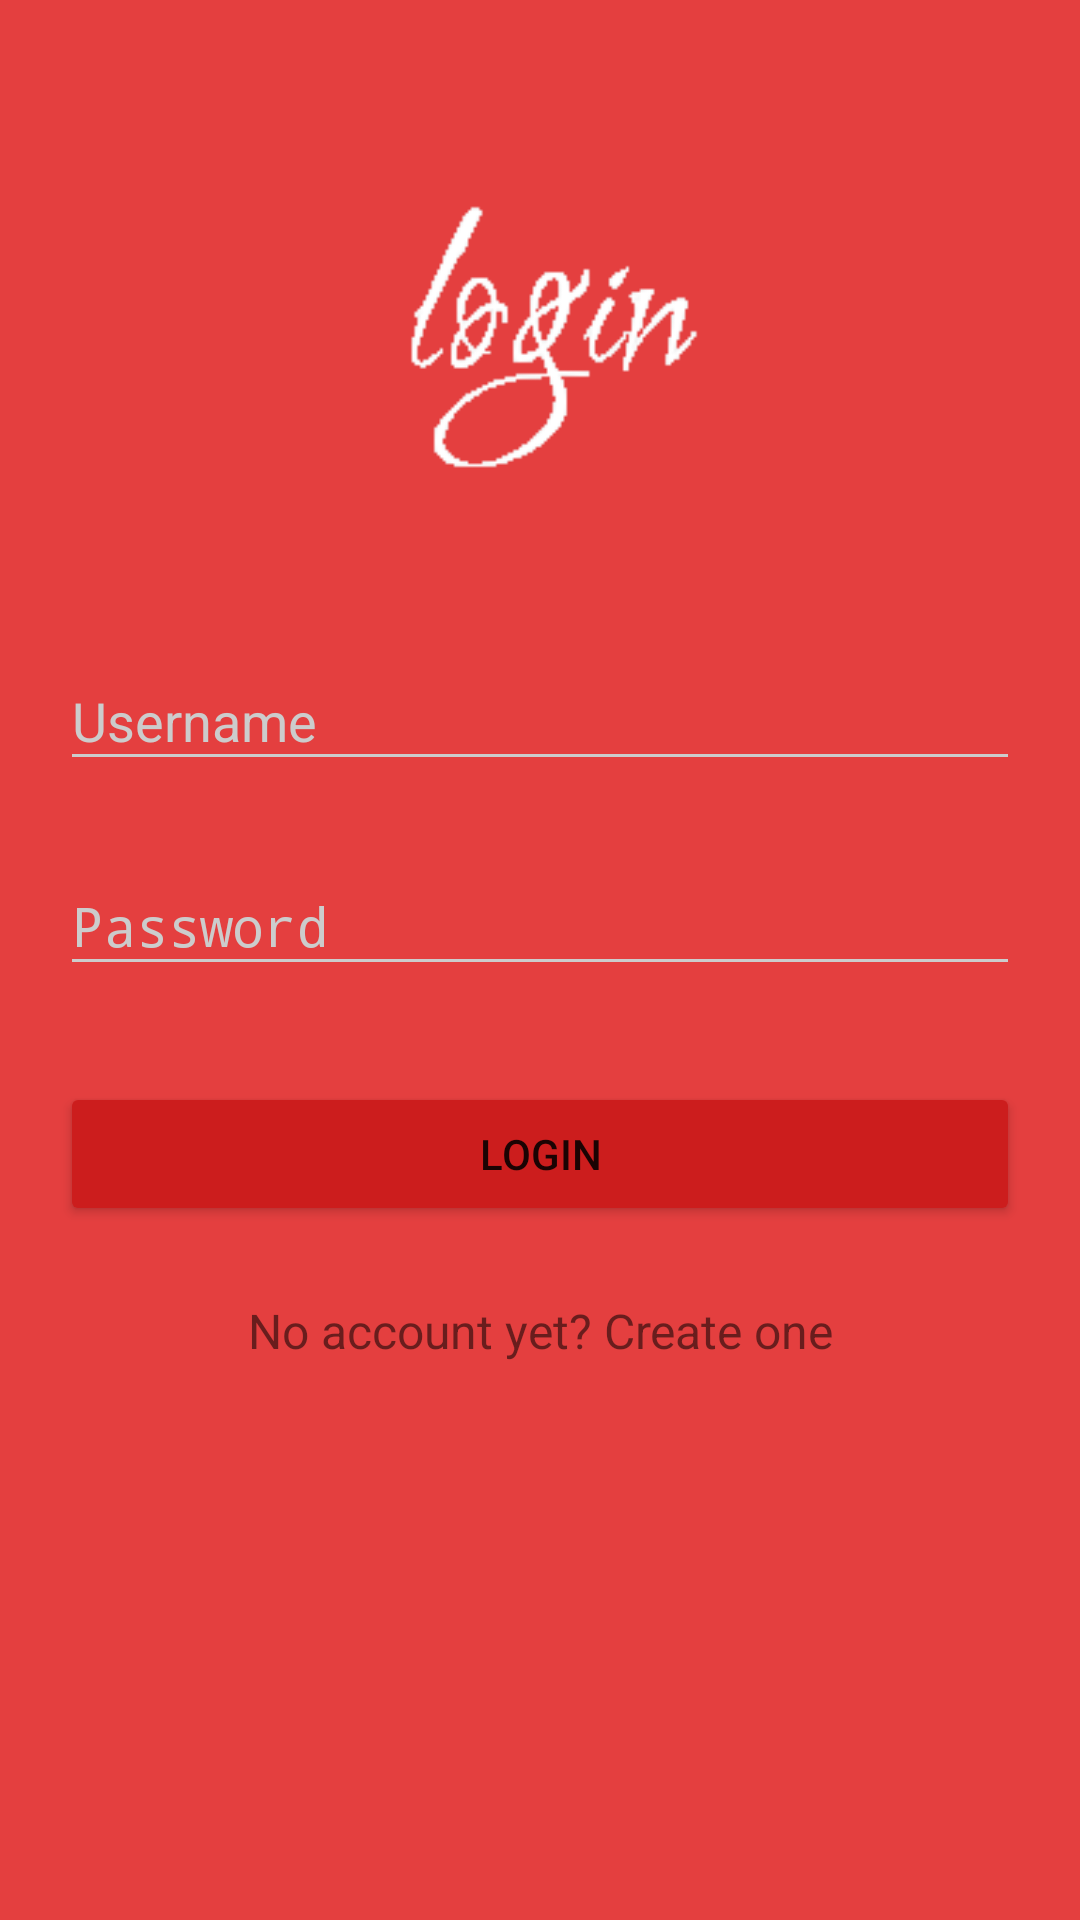

Android layout source for this screen:
<!-- AndroidManifest.xml: activity theme MyTheme -->
<!-- res/layout/activity_login.xml -->
<?xml version="1.0" encoding="utf-8"?>
<LinearLayout xmlns:android="http://schemas.android.com/apk/res/android"
    android:paddingTop="20dp"
    android:paddingLeft="20dp"
    android:paddingRight="20dp"
    android:orientation="vertical"
    android:layout_width="match_parent"
    android:layout_height="match_parent">

    <LinearLayout
        android:orientation="vertical"
        android:layout_marginTop="20dp"
        android:layout_marginBottom="20dp"
        android:layout_width="match_parent"
        android:layout_height="wrap_content">
        <ImageView
            android:src="@drawable/logo_login_white"
            android:layout_width="match_parent"
            android:layout_height="140dp" />
        
            
            
            
            
            
    </LinearLayout>

    
        
        
        

        
            
            
            
            
    

    
    <android.support.design.widget.TextInputLayout
        android:layout_width="match_parent"
        android:layout_height="wrap_content"
        android:layout_marginTop="8dp"
        android:layout_marginBottom="8dp">
        <EditText android:id="@+id/edtTxt_username"
            android:layout_width="match_parent"
            android:layout_height="wrap_content"
            android:hint="Username" />
    </android.support.design.widget.TextInputLayout>

    
        
        
        

        
            
            
            
            
            
    

    
    <android.support.design.widget.TextInputLayout
        android:layout_width="match_parent"
        android:layout_height="wrap_content"
        android:layout_marginTop="8dp"
        android:layout_marginBottom="8dp">
        <EditText android:id="@+id/edtTxt_password"
            android:layout_width="match_parent"
            android:layout_height="wrap_content"
            android:inputType="textPassword"
            android:hint="Password"/>
    </android.support.design.widget.TextInputLayout>

    
        
        
        
        
        

    <android.support.v7.widget.AppCompatButton
        android:id="@+id/btn_login"
        android:layout_width="match_parent"
        android:layout_height="wrap_content"
        android:layout_marginTop="24dp"
        android:layout_marginBottom="24dp"
        android:padding="12dp"
        android:text="Login"/>

    
        
        
        
        
        

    <TextView android:id="@+id/tv_link_sign_up"
        android:layout_width="fill_parent"
        android:layout_height="wrap_content"
        android:layout_marginBottom="24dp"
        android:text="No account yet? Create one"
        android:gravity="center"
        android:textSize="16dip"/>

</LinearLayout>
<!-- resources referenced by this layout -->
<resources>
  <!-- drawable logo_login_white: png bitmap (drawable, 2003 bytes) -->
  <style name="MyTheme" parent="Theme.AppCompat.Light.NoActionBar">
          <item name="colorPrimary">@color/primary</item>
          <item name="colorPrimaryDark">@color/primary_dark</item>
          <item name="colorAccent">@color/accent</item>
  
          <item name="android:windowBackground">@color/primary</item>
  
          <item name="colorControlNormal">@color/iron</item>
          <item name="colorControlActivated">@color/white</item>
          <item name="colorControlHighlight">@color/white</item>
          <item name="android:textColorHint">@color/iron</item>
  
          <item name="colorButtonNormal">@color/primary_darker</item>
      </style>
  <color name="primary">#E43F3F</color>
  <color name="primary_dark">#E12929</color>
  <color name="accent">#FFFFFF</color>
  <color name="iron">#CCCCCC</color>
  <color name="white">#FFFFFF</color>
  <color name="primary_darker">#CC1D1D</color>
</resources>
